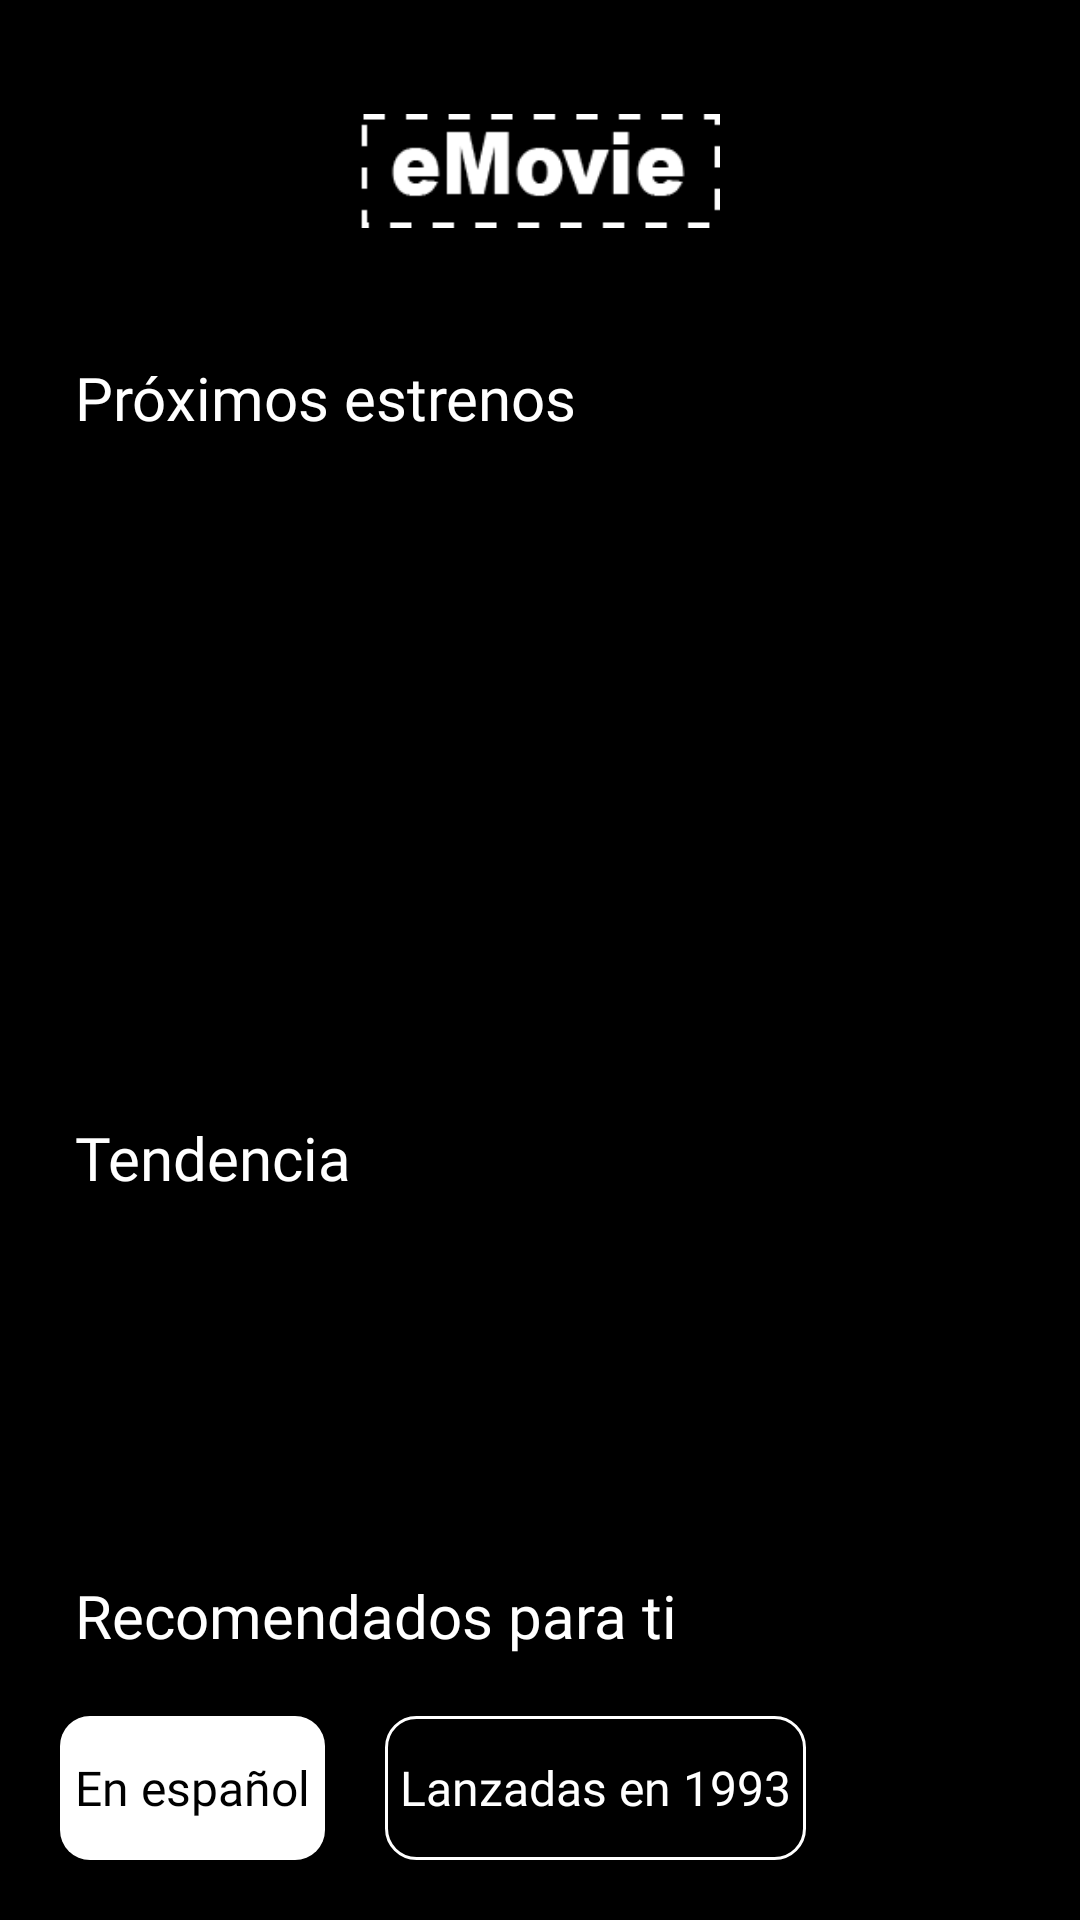

The Android layout XML behind this screen, and the referenced resources:
<!-- AndroidManifest.xml: application theme Theme.EMovie -->
<!-- res/layout/fragment_home_movie.xml -->
<?xml version="1.0" encoding="utf-8"?>
<androidx.constraintlayout.widget.ConstraintLayout xmlns:android="http://schemas.android.com/apk/res/android"
    xmlns:app="http://schemas.android.com/apk/res-auto"
    xmlns:tools="http://schemas.android.com/tools"
    android:layout_width="match_parent"
    android:layout_height="match_parent"
    android:background="@color/black">

    <androidx.core.widget.NestedScrollView
        android:layout_width="0dp"
        android:layout_height="0dp"
        android:fillViewport="true"
        app:layout_constraintBottom_toBottomOf="parent"
        app:layout_constraintEnd_toEndOf="parent"
        app:layout_constraintStart_toStartOf="parent"
        app:layout_constraintTop_toTopOf="parent">

        <androidx.constraintlayout.widget.ConstraintLayout
            android:layout_width="match_parent"
            android:layout_height="wrap_content">


            <ImageView
                android:id="@+id/image_header"
                android:layout_width="120dp"
                android:layout_height="wrap_content"
                android:layout_marginTop="25dp"
                android:src="@drawable/ic_image_splash"
                app:layout_constraintEnd_toEndOf="parent"
                app:layout_constraintStart_toStartOf="parent"
                app:layout_constraintTop_toTopOf="parent" />

            <TextView
                android:id="@+id/title_next_releases"
                android:layout_width="wrap_content"
                android:layout_height="wrap_content"
                android:layout_marginStart="25dp"
                android:layout_marginTop="30dp"
                android:fontFamily="@font/poppins"
                android:text="@string/title_next_releases"
                android:textColor="@color/white"
                android:textSize="20sp"
                app:layout_constraintEnd_toEndOf="parent"
                app:layout_constraintHorizontal_bias="0.0"
                app:layout_constraintStart_toStartOf="parent"
                app:layout_constraintTop_toBottomOf="@+id/image_header" />

            <androidx.recyclerview.widget.RecyclerView
                android:id="@+id/recyclerView_next_releases"
                android:layout_width="match_parent"
                android:layout_height="wrap_content"
                android:layout_marginTop="20dp"
                android:nestedScrollingEnabled="false"
                android:orientation="horizontal"
                app:layoutManager="androidx.recyclerview.widget.LinearLayoutManager"
                app:layout_constraintEnd_toEndOf="parent"
                app:layout_constraintStart_toStartOf="parent"
                app:layout_constraintTop_toBottomOf="@+id/title_next_releases"
                app:layout_constraintBottom_toTopOf="@+id/title_trend"
                tools:itemCount="5"
                tools:listitem="@layout/item_movie" />

            <androidx.appcompat.widget.AppCompatTextView
                android:id="@+id/text_error_next_releases"
                android:layout_width="match_parent"
                android:layout_height="150dp"
                android:layout_marginTop="20dp"
                android:textAlignment="center"
                android:gravity="center"
                android:textColor="@color/white"
                android:textSize="22sp"
                android:text="@string/error"
                android:visibility="gone"
                app:layout_constraintEnd_toEndOf="parent"
                app:layout_constraintStart_toStartOf="parent"
                app:layout_constraintTop_toBottomOf="@+id/title_next_releases"
                app:layout_constraintBottom_toTopOf="@+id/title_trend" />

            <androidx.appcompat.widget.AppCompatTextView
                android:id="@+id/title_trend"
                android:layout_width="wrap_content"
                android:layout_height="wrap_content"
                android:layout_marginStart="25dp"
                android:layout_marginTop="15dp"
                android:layout_marginBottom="15dp"
                android:fontFamily="@font/poppins"
                android:text="@string/trend"
                android:textColor="@color/white"
                android:textSize="20sp"
                app:layout_constraintEnd_toEndOf="parent"
                app:layout_constraintHorizontal_bias="0.0"
                app:layout_constraintStart_toStartOf="parent"
                app:layout_constraintTop_toBottomOf="@+id/recyclerView_next_releases"
                app:layout_constraintBottom_toTopOf="@+id/recyclerView_trend"/>

            <androidx.recyclerview.widget.RecyclerView
                android:id="@+id/recyclerView_trend"
                android:layout_width="match_parent"
                android:layout_height="wrap_content"
                android:layout_marginTop="20dp"
                android:layout_marginBottom="15dp"
                android:nestedScrollingEnabled="false"
                android:orientation="horizontal"
                app:layoutManager="androidx.recyclerview.widget.LinearLayoutManager"
                app:layout_constraintEnd_toEndOf="parent"
                app:layout_constraintStart_toStartOf="parent"
                app:layout_constraintBottom_toTopOf="@+id/title_recommended"
                tools:itemCount="5"
                tools:listitem="@layout/item_movie" />

            <androidx.appcompat.widget.AppCompatTextView
                android:id="@+id/text_error_trend"
                android:layout_width="match_parent"
                android:layout_height="150dp"
                android:layout_marginTop="20dp"
                android:layout_marginBottom="15dp"
                android:gravity="center"
                android:text="@string/error"
                android:textAlignment="center"
                android:textColor="@color/white"
                android:textSize="22sp"
                android:visibility="gone"
                app:layout_constraintEnd_toEndOf="parent"
                app:layout_constraintStart_toStartOf="parent"
                app:layout_constraintTop_toBottomOf="@+id/title_trend"
                app:layout_constraintBottom_toTopOf="@+id/title_recommended" />

            <androidx.appcompat.widget.AppCompatTextView
                android:id="@+id/title_recommended"
                android:layout_width="wrap_content"
                android:layout_height="wrap_content"
                android:layout_marginStart="25dp"
                android:fontFamily="@font/poppins"
                android:text="@string/recommended"
                android:textColor="@color/white"
                android:textSize="20sp"
                app:layout_constraintEnd_toEndOf="parent"
                app:layout_constraintHorizontal_bias="0.0"
                app:layout_constraintStart_toStartOf="parent"
                app:layout_constraintBottom_toTopOf="@+id/filter_idiom"/>

            <androidx.appcompat.widget.AppCompatButton
                android:id="@+id/filter_idiom"
                android:layout_width="wrap_content"
                android:layout_height="wrap_content"
                android:layout_marginStart="20dp"
                android:layout_marginTop="20dp"
                android:text="@string/spanish"
                android:padding="5dp"
                style="@style/button_select"
                app:layout_constraintTop_toBottomOf="@id/title_recommended"
                app:layout_constraintStart_toStartOf="parent"/>

            <androidx.appcompat.widget.AppCompatButton
                android:id="@+id/filter_date"
                android:layout_width="wrap_content"
                android:layout_height="wrap_content"
                android:layout_marginStart="20dp"
                android:layout_marginTop="20dp"
                android:layout_marginEnd="20dp"
                android:text="@string/lanced"
                android:padding="5dp"
                style="@style/button_transparent"
                app:layout_constraintStart_toEndOf="@+id/filter_idiom"
                app:layout_constraintTop_toBottomOf="@id/title_recommended" />

            <androidx.recyclerview.widget.RecyclerView
                android:id="@+id/recyclerView_filter"
                android:layout_width="match_parent"
                android:layout_height="wrap_content"
                android:layout_marginTop="20dp"
                android:layout_marginEnd="25dp"
                android:nestedScrollingEnabled="false"
                android:orientation="vertical"
                app:layoutManager="androidx.recyclerview.widget.GridLayoutManager"
                app:layout_constraintEnd_toEndOf="parent"
                app:layout_constraintStart_toStartOf="parent"
                app:layout_constraintTop_toBottomOf="@+id/filter_date"
                app:layout_constraintBottom_toBottomOf="parent"
                tools:itemCount="2"
                tools:listitem="@layout/item_movie_for_grit" />

            <androidx.appcompat.widget.AppCompatTextView
                android:id="@+id/text_error_filter"
                android:layout_width="match_parent"
                android:layout_height="150dp"
                android:layout_marginTop="20dp"
                android:gravity="center"
                android:text="@string/error"
                android:textAlignment="center"
                android:textColor="@color/white"
                android:textSize="22sp"
                android:visibility="gone"
                app:layout_constraintEnd_toEndOf="parent"
                app:layout_constraintStart_toStartOf="parent"
                app:layout_constraintTop_toBottomOf="@+id/filter_date"
                app:layout_constraintBottom_toBottomOf="parent"/>
        </androidx.constraintlayout.widget.ConstraintLayout>
    </androidx.core.widget.NestedScrollView>
</androidx.constraintlayout.widget.ConstraintLayout>
<!-- res/layout/item_movie.xml (included above) -->
<?xml version="1.0" encoding="utf-8"?>
<androidx.constraintlayout.widget.ConstraintLayout xmlns:android="http://schemas.android.com/apk/res/android"
    xmlns:app="http://schemas.android.com/apk/res-auto"
    android:layout_width="wrap_content"
    android:layout_height="wrap_content"
    xmlns:tools="http://schemas.android.com/tools">

    <com.google.android.material.card.MaterialCardView
        android:layout_width="138dp"
        android:layout_height="180dp"
        android:layout_marginStart="18dp"
        android:layout_marginBottom="18dp"
        app:cardCornerRadius="10dp"
        android:elevation="2dp"
        app:layout_constraintStart_toStartOf="parent"
        app:layout_constraintTop_toTopOf="parent"
        app:layout_constraintEnd_toEndOf="parent"
        app:layout_constraintBottom_toBottomOf="parent">

        <androidx.appcompat.widget.AppCompatImageView
            android:id="@+id/image_movie"
            android:layout_width="match_parent"
            android:layout_height="match_parent"
            android:scaleType="centerCrop"
            android:src="@drawable/image_default"
            android:contentDescription="@string/image_generic" />
    </com.google.android.material.card.MaterialCardView>



</androidx.constraintlayout.widget.ConstraintLayout>
<!-- res/layout/item_movie_for_grit.xml (included above) -->
<?xml version="1.0" encoding="utf-8"?>
<androidx.constraintlayout.widget.ConstraintLayout xmlns:android="http://schemas.android.com/apk/res/android"
    xmlns:app="http://schemas.android.com/apk/res-auto"
    android:layout_width="match_parent"
    android:layout_height="wrap_content"
    xmlns:tools="http://schemas.android.com/tools">

    <com.google.android.material.card.MaterialCardView
        android:layout_width="match_parent"
        android:layout_height="180dp"
        android:layout_marginStart="25dp"
        android:layout_marginBottom="22dp"
        app:cardCornerRadius="10dp"
        android:elevation="2dp"
        app:layout_constraintStart_toStartOf="parent"
        app:layout_constraintTop_toTopOf="parent"
        app:layout_constraintEnd_toEndOf="parent"
        app:layout_constraintBottom_toBottomOf="parent">

        <ImageView
            android:id="@+id/image_movie"
            android:layout_width="match_parent"
            android:layout_height="match_parent"
            android:scaleType="centerCrop"
            tools:src="@drawable/image_default"
            android:contentDescription="@string/image_generic" />
    </com.google.android.material.card.MaterialCardView>



</androidx.constraintlayout.widget.ConstraintLayout>
<!-- resources referenced by this layout -->
<resources>
  <color name="black">#FF000000</color>
  <color name="white">#FFFFFFFF</color>
  <!-- drawable ic_image_splash: png bitmap (drawable, 1601 bytes) -->
  <string name="error">Oops algo salío mal, no encontramos películas para este género</string>
  <string name="image_generic">image_generic</string>
  <string name="lanced">Lanzadas en 1993</string>
  <string name="recommended">Recomendados para ti</string>
  <string name="spanish">En español</string>
  <string name="title_next_releases">Próximos estrenos</string>
  <string name="trend">Tendencia</string>
  <style name="button_select">
          <item name="android:background">@drawable/style_bottom_filter</item>
          <item name="android:fontFamily">@font/poppins</item>
          <item name="android:textColor">@color/black</item>
          <item name="android:textAllCaps">false</item>
          <item name="android:textSize">16sp</item>
          <item name="android:outlineProvider">none</item>
          <item name="android:gravity">center</item>
          <item name="android:textAlignment">center</item>
      </style>
  <style name="button_transparent">
          <item name="android:background">@drawable/style_bottom_detail</item>
          <item name="android:fontFamily">@font/poppins</item>
          <item name="android:textColor">@color/white</item>
          <item name="android:textAllCaps">false</item>
          <item name="android:textSize">16sp</item>
          <item name="android:outlineProvider">none</item>
          <item name="android:gravity">center</item>
          <item name="android:textAlignment">center</item>
      </style>
  <style name="Theme.EMovie" parent="Theme.MaterialComponents.DayNight.DarkActionBar">
          
          <item name="colorPrimary">@color/purple_500</item>
          <item name="colorPrimaryVariant">@color/purple_700</item>
          <item name="colorOnPrimary">@color/white</item>
          
          <item name="colorSecondary">@color/teal_200</item>
          <item name="colorOnSecondary">@color/black</item>
          
          <item name="android:statusBarColor" tools:targetApi="l">@color/black</item>
          
          <item name="windowNoTitle">true</item>
          <item name="windowActionBar">false</item>
      </style>
  <!-- drawable style_bottom_filter (drawable) -->
  <?xml version="1.0" encoding="utf-8"?>
  <selector xmlns:android="http://schemas.android.com/apk/res/android" >
      <item >
          <shape android:shape="rectangle"  >
              <corners android:radius="10dip" />
              <solid android:color="@color/white" />
          </shape>
      </item>
  </selector>
  <!-- drawable style_bottom_detail (drawable) -->
  <?xml version="1.0" encoding="utf-8"?>
  <selector xmlns:android="http://schemas.android.com/apk/res/android" >
      <item >
          <shape android:shape="rectangle"  >
              <corners android:radius="10dip" />
              <stroke android:width="1dip" android:color="@color/white" />
              <solid android:color="@color/color_transparent" />
          </shape>
      </item>
  </selector>
  <color name="purple_500">#FF6200EE</color>
  <color name="purple_700">#FF3700B3</color>
  <color name="teal_200">#FF03DAC5</color>
  <color name="color_transparent">#00ffffff</color>
</resources>
